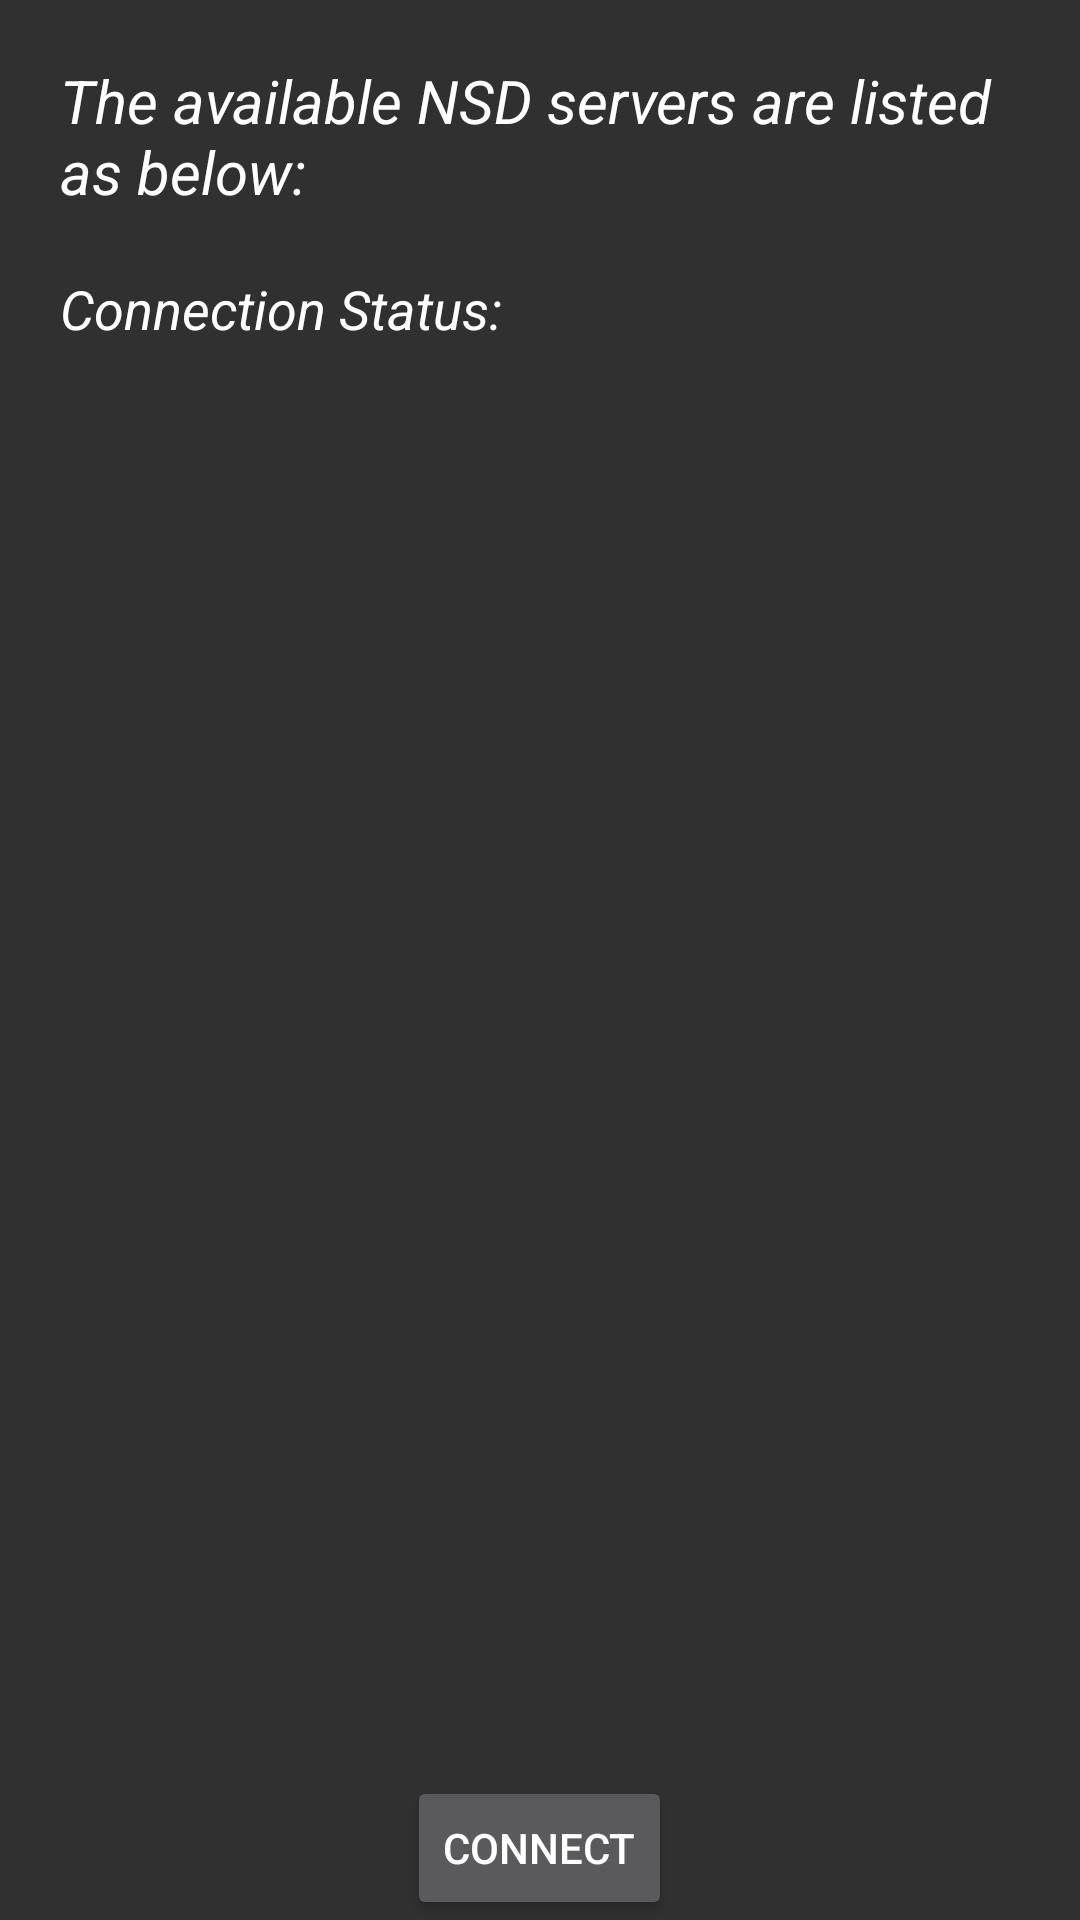

Produce the Android XML layout that renders to this screen, including the resource entries it uses.
<!-- AndroidManifest.xml: application theme Theme.NSD -->
<!-- res/layout/client.xml -->
<?xml version="1.0" encoding="utf-8"?>
<LinearLayout xmlns:android="http://schemas.android.com/apk/res/android"
    android:orientation="vertical"
    android:layout_width="match_parent"
    android:layout_height="match_parent">

    <TextView
        android:text="The available NSD servers are listed as below:"
        android:layout_margin="20dp"
        android:layout_width="match_parent"
        android:layout_height="wrap_content" />

    <ListView
        android:id="@+id/lv_devices"
        android:visibility="gone"
        android:layout_width="match_parent"
        android:layout_height="wrap_content">
    </ListView>

    <LinearLayout
        android:orientation="vertical"
        android:layout_marginBottom="20dp"
        android:layout_marginLeft="20dp"
        android:layout_marginRight="20dp"
        android:layout_width="match_parent"
        android:layout_height="wrap_content">

        <TextView
            android:text="Connection Status:"
            android:textSize="18sp"
            android:layout_width="match_parent"
            android:layout_height="wrap_content" />

        <TextView
            android:id="@+id/tv_connection_status"
            android:textSize="18sp"
            android:textStyle="normal"
            android:layout_width="wrap_content"
            android:layout_height="wrap_content" />
    </LinearLayout>

    <LinearLayout
        android:orientation="vertical"
        android:layout_width="match_parent"
        android:layout_height="match_parent">

        <ImageView
            android:id="@+id/iv"
            android:layout_weight="1"
            android:layout_width="match_parent"
            android:layout_height="0dp" />

        <Button
            android:id="@+id/btn_connect"
            android:text="Connect"
            android:layout_gravity="center_horizontal"
            android:layout_width="wrap_content"
            android:layout_height="wrap_content" />
    </LinearLayout>
</LinearLayout>
<!-- resources referenced by this layout -->
<resources>
  <style name="Theme.NSD" parent="Theme.AppCompat">
          <item name="android:textViewStyle">@style/NSDTextView</item>
      </style>
  <style name="NSDTextView" parent="android:TextAppearance">
          <item name="android:textSize">20sp</item>
          <item name="android:textColor">@android:color/white</item>
          <item name="android:textStyle">italic</item>
      </style>
</resources>
